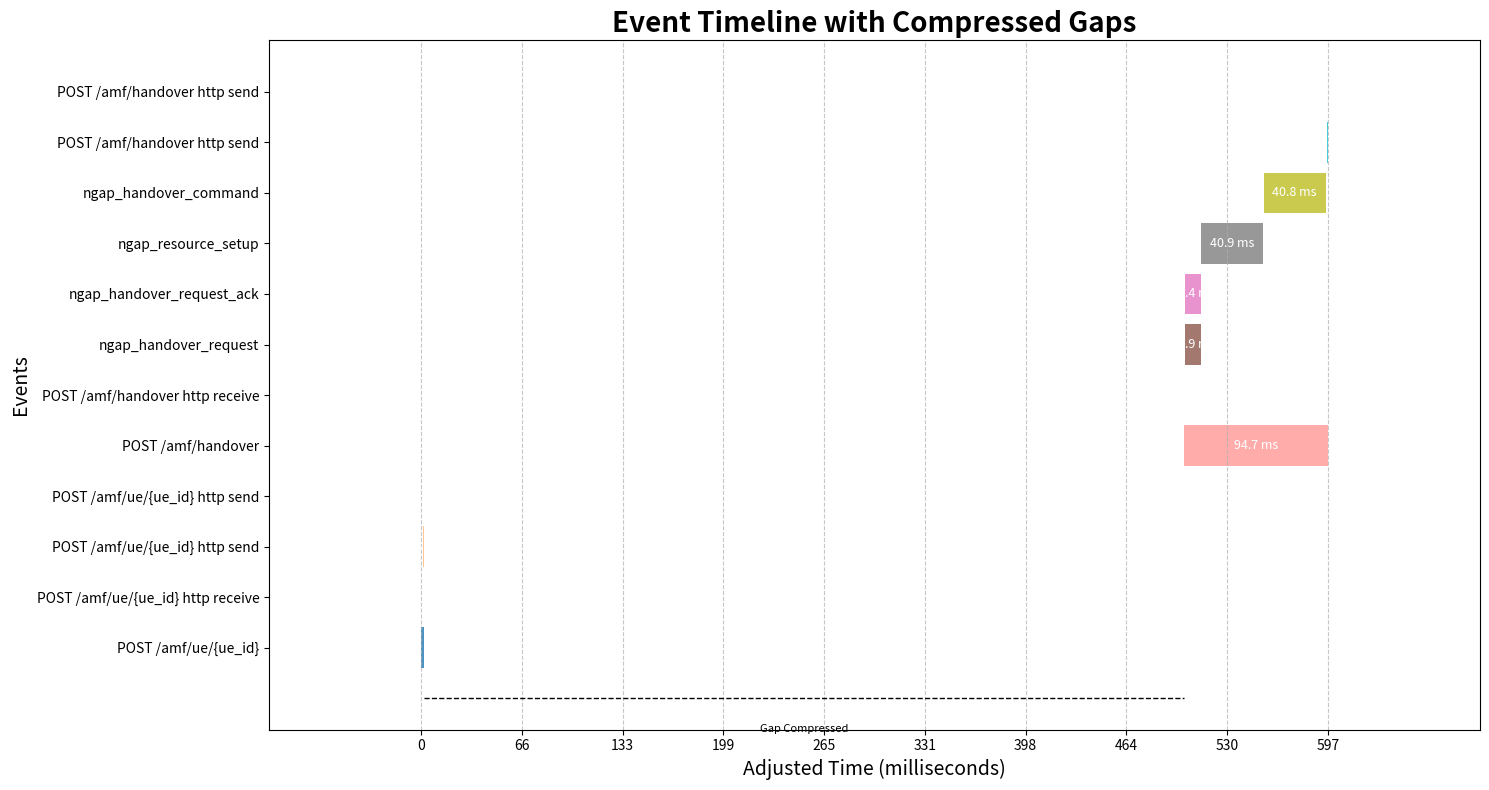

Generate this figure with matplotlib:
import pandas as pd
import matplotlib.pyplot as plt
import numpy as np
import matplotlib.patches as patches

# Original event data
data = [
    {"name": "POST /amf/ue/{ue_id} http receive", "start_time": 1728252892498409693, "end_time": 1728252892498451522},
    {"name": "POST /amf/ue/{ue_id} http send", "start_time": 1728252892499275899, "end_time": 1728252892499527757},
    {"name": "POST /amf/ue/{ue_id} http send", "start_time": 1728252892499567944, "end_time": 1728252892499656311},
    {"name": "POST /amf/ue/{ue_id}", "start_time": 1728252892497690226, "end_time": 1728252892499663635},
    {"name": "POST /amf/handover http receive", "start_time": 1728252983303056350, "end_time": 1728252983303073863},
    {"name": "ngap_handover_request_ack", "start_time": 1728252983303753685, "end_time": 1728252983314168732},
    {"name": "ngap_handover_request", "start_time": 1728252983303292519, "end_time": 1728252983314187377},
    {"name": "ngap_resource_setup", "start_time": 1728252983314239587, "end_time": 1728252983355134662},
    {"name": "ngap_handover_command", "start_time": 1728252983355214103, "end_time": 1728252983395974041},
    {"name": "POST /amf/handover http send", "start_time": 1728252983396824808, "end_time": 1728252983397342982},
    {"name": "POST /amf/handover http send", "start_time": 1728252983397417664, "end_time": 1728252983397579151},
    {"name": "POST /amf/handover", "start_time": 1728252983302913609, "end_time": 1728252983397591344}
]

# Create DataFrame
df = pd.DataFrame(data)
df['duration'] = df['end_time'] - df['start_time']
df = df.sort_values('start_time').reset_index(drop=True)

# Convert start and end times to relative times in milliseconds
min_time = df['start_time'].min()
df['start_time_rel'] = (df['start_time'] - min_time) / 1e6  # Convert to milliseconds
df['end_time_rel'] = (df['end_time'] - min_time) / 1e6
df['duration_ms'] = df['duration'] / 1e6

# Assign a unique row to each event
df['row'] = np.arange(len(df))

# Define a threshold for maximum allowed gap (in milliseconds)
threshold = 500  # Adjust this value as needed

# Initialize adjusted times
adjusted_start_times = []
adjusted_end_times = []
compressed_regions = []  # To keep track of where gaps were compressed
cumulative_compression = 0  # Total time compressed so far

# Iterate over events to adjust times
for i, row in df.iterrows():
    if i == 0:
        # First event starts at time zero
        adjusted_start_time = 0
    else:
        # Calculate the actual gap from the previous event
        actual_gap = row['start_time_rel'] - df.loc[i - 1, 'end_time_rel']
        if actual_gap > threshold:
            # Compress the gap to the threshold
            cumulative_compression += actual_gap - threshold
            gap = threshold
            # Record the compressed region
            compressed_regions.append({
                'start': adjusted_end_times[-1],
                'end': adjusted_end_times[-1] + gap,
                'actual_gap_start': df.loc[i - 1, 'end_time_rel'],
                'actual_gap_end': row['start_time_rel'],
            })
        else:
            gap = actual_gap
        adjusted_start_time = adjusted_end_times[-1] + gap
    # Adjust start and end times
    adjusted_end_time = adjusted_start_time + row['duration_ms']
    adjusted_start_times.append(adjusted_start_time)
    adjusted_end_times.append(adjusted_end_time)

# Add adjusted times to the dataframe
df['adjusted_start_time'] = adjusted_start_times
df['adjusted_end_time'] = adjusted_end_times

# Plotting with adjusted times
fig, ax = plt.subplots(figsize=(15, 8))

bar_height = 0.8

# Assign colors to each event
colors = plt.cm.tab20(np.linspace(0, 1, len(df)))

# Plot the timeline with adjusted times
for i, row in df.iterrows():
    ax.barh(row['row'], row['adjusted_end_time'] - row['adjusted_start_time'],
            left=row['adjusted_start_time'], height=bar_height,
            align='center', color=colors[i], alpha=0.8)

# Indicate compressed gaps on the time axis
for region in compressed_regions:
    # Draw a dashed line to represent compressed gap
    ax.plot([region['start'], region['end']], [-1, -1], color='black', linestyle='--', linewidth=1)
    # Add a text annotation to indicate the compression
    ax.text((region['start'] + region['end']) / 2, -1.5, 'Gap Compressed',
            ha='center', va='top', fontsize=8, rotation=0)

# Customize the plot
ax.set_title('Event Timeline with Compressed Gaps', fontsize=20, fontweight='bold')
ax.set_xlabel('Adjusted Time (milliseconds)', fontsize=14)
ax.set_ylabel('Events', fontsize=14)

# Set y-axis labels to event names
ax.set_yticks(df['row'])
ax.set_yticklabels(df['name'], fontsize=10)

# Adjust x-axis limits and labels
ax.set_xlim(-100, df['adjusted_end_time'].max() + 100)  # Add some padding
ax.set_xticks(np.linspace(0, df['adjusted_end_time'].max(), 10))
ax.set_xticklabels([f'{x:.0f}' for x in np.linspace(0, df['adjusted_end_time'].max(), 10)])

# Add grid lines for better readability
ax.grid(True, axis='x', linestyle='--', alpha=0.7)

# Add duration labels inside the bars
for i, row in df.iterrows():
    middle = row['adjusted_start_time'] + (row['adjusted_end_time'] - row['adjusted_start_time']) / 2
    ax.text(middle, row['row'], f'{row["duration_ms"]:.1f} ms',
            ha='center', va='center', fontsize=9, color='white')

# Adjust layout
plt.tight_layout()
plt.savefig("event_timeline_compressed_gaps.png", dpi=300, bbox_inches='tight')
plt.show()
